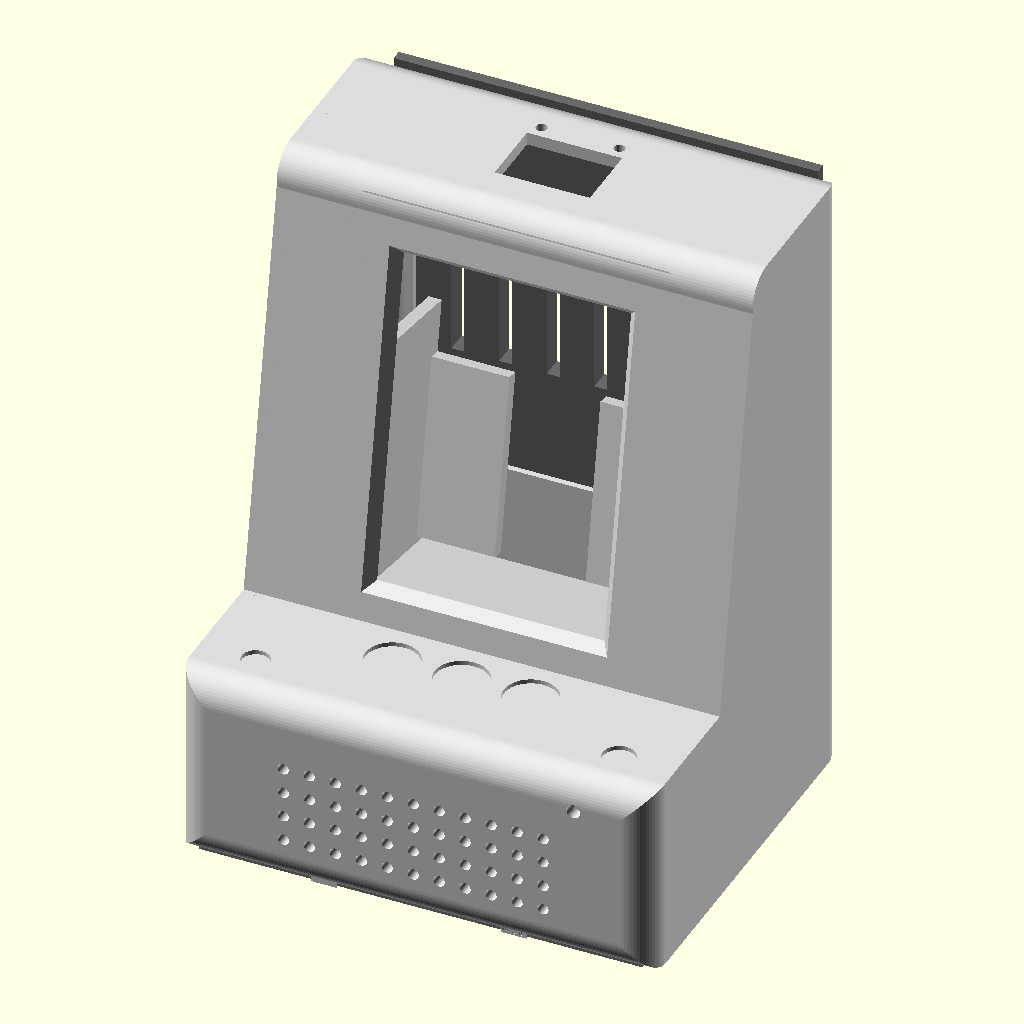
Cell 1: the model at its default parameters.
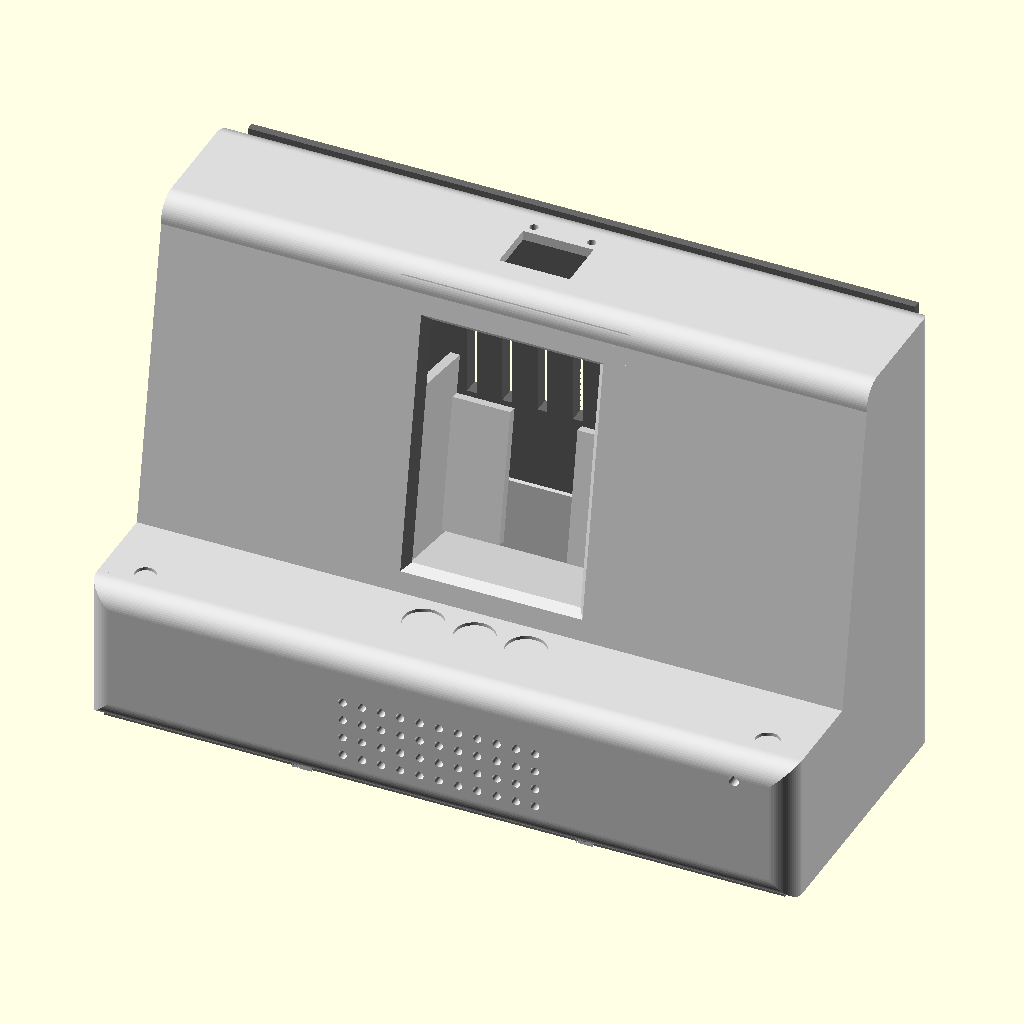
Cell 2 — W set to 220, the other parameters unchanged.
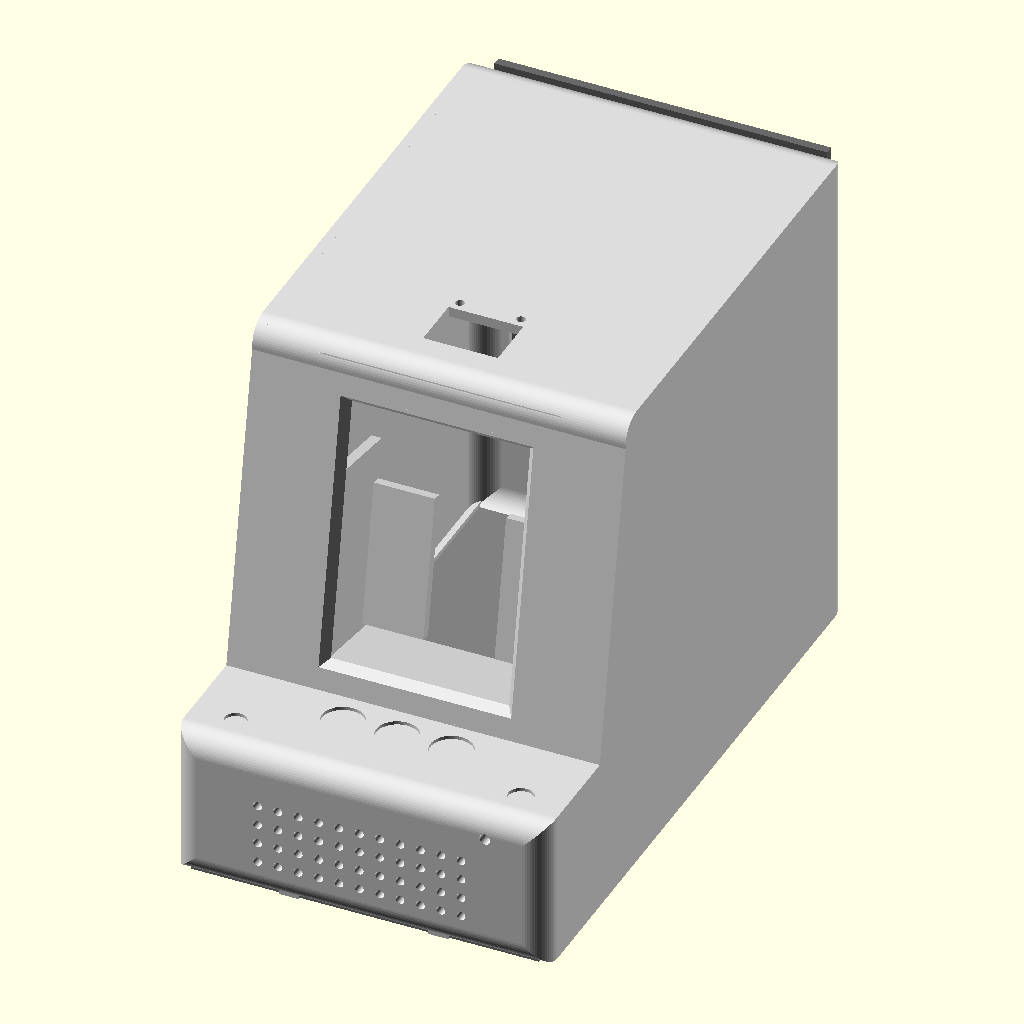
Cell 3: the same model with Db = 190.
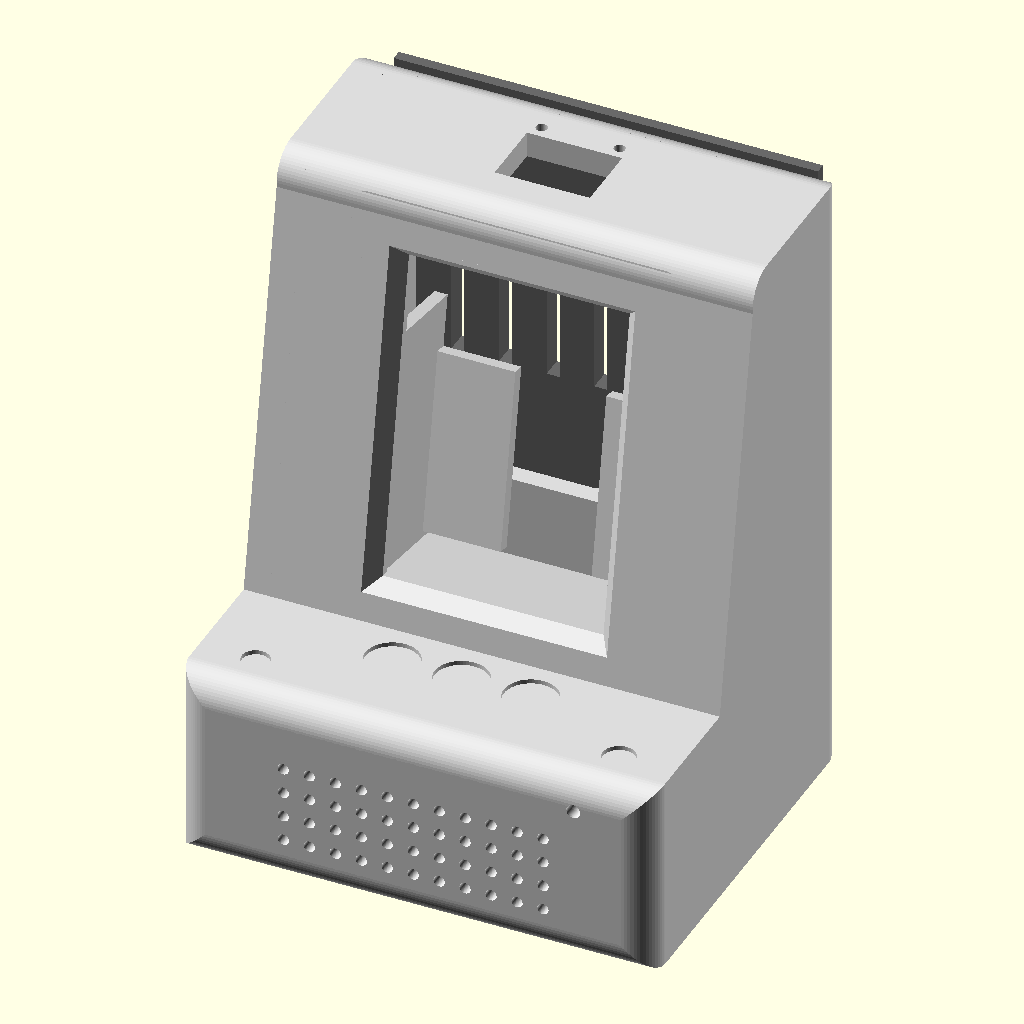
Cell 4 — wall set to 6, the other parameters unchanged.
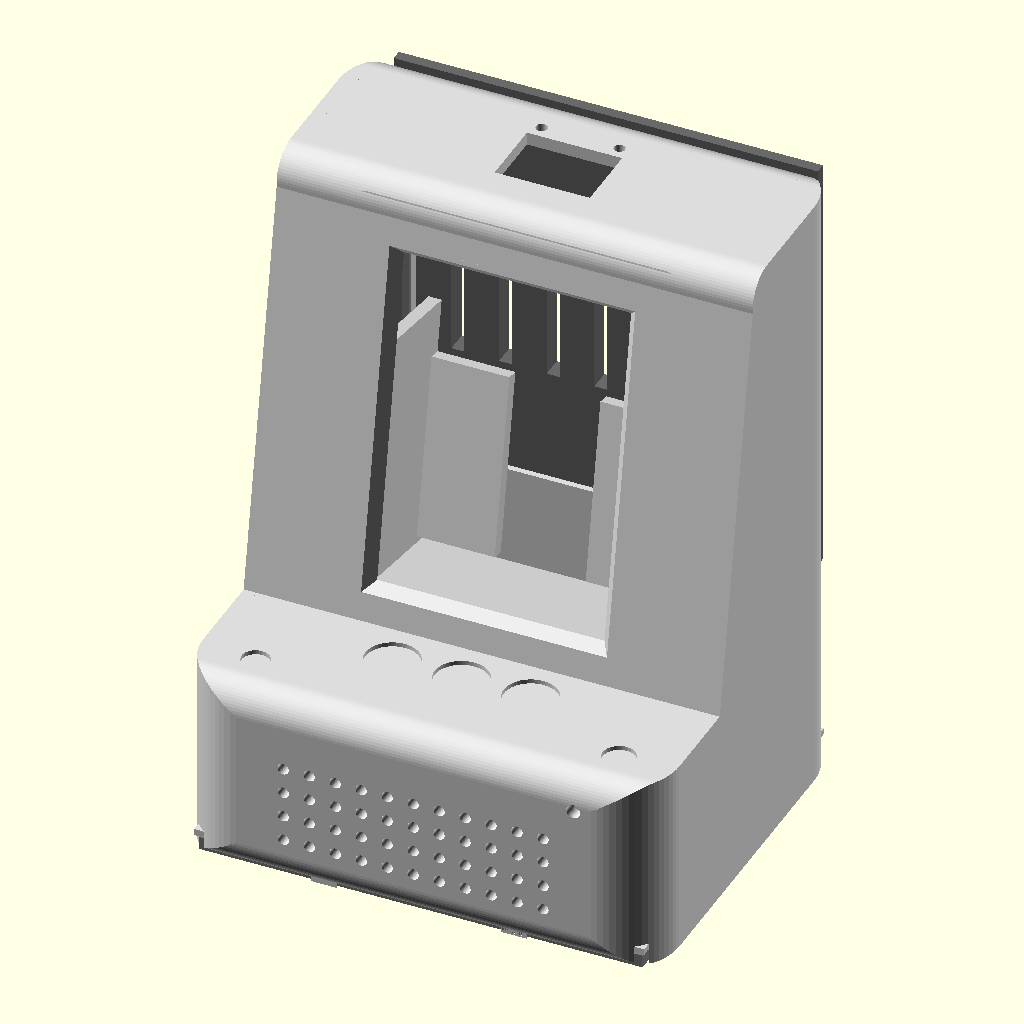
Cell 5 — r_edge set to 14, the other parameters unchanged.
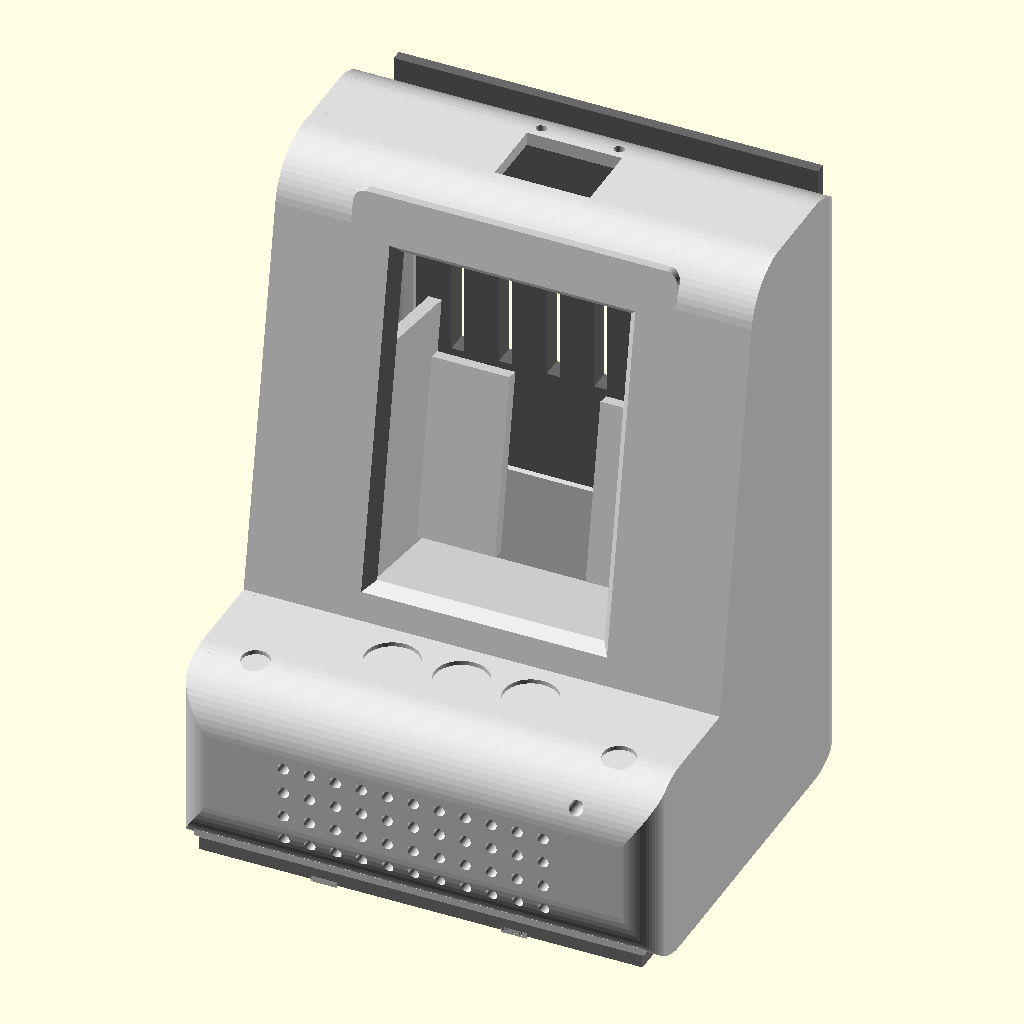
Cell 6: the same model with r_side = 14.
All cells are drawn from the same view direction (rotation 55°, 0°, 25°, orthographic, colour scheme Cornfield), but the view is re-fitted for each cell, so position and scale can differ between cells as well as the parameter.
Source of the model, hardware/chassis/kea_terminal.scad:
// ============================================================
// KEA — retro CRT-TERMINAL chassis
//
// A vintage computer terminal: a chunky BASE pedestal with a control
// shelf (buttons + knob + toggle) and a speaker grille, and a MONITOR
// block sitting on top — a deeply RECESSED screen under a jutting HOOD,
// with a pan/tilt CAMERA HEAD on the roof.
//
// The moving head is the Adafruit Mini Pan-Tilt kit (2x SG90): the roof
// has a flat pad + two screw holes for its bracket and a pass-through
// for the servo leads + camera ribbon. Servos want their own 5 V — do
// NOT run them off the Pi header.
//
// Same guts as before: Pi 3B+ + ELEGOO 3.5" portrait, friction cradle +
// gravity wedge, panel-mount controls, screwless press-fit door/floor.
//
// Render one part at a time (set `part`), export STL. Run
// check_terminal.py after any edit.
// ============================================================

part = "assembly";   // "shell" | "shell_left" | "shell_right" | "bottom"
                  // | "door" | "wedge" | "cam_cradle" | "assembly"

$fn = 64;

// ---------- Body ----------
W        = 110;   // width
Db       = 95;    // depth
wall     = 3;
r_edge   = 7;     // vertical-edge rounding (crisper than the MiniToo)
r_side   = 7;     // front/deck/top edge rounding
cut_x    = 24;    // split-print plane, between toggle and first button

// ---------- Base pedestal ----------
base_h   = 46;    // height of the base
mon_y0   = 34;    // depth where the monitor front meets the base top
                  //   (control shelf is the base top in front of it: y 0..mon_y0)

// ---------- Monitor / screen ----------
recline  = 10;    // screen reclined back from vertical
slen     = 94;    // screen slope length (85.5 display + shelf)
top_cap  = 8;     // brow above the screen before the flat roof

sy = mon_y0 + slen*sin(recline);     // screen top / roof front, depth
sz = base_h + slen*cos(recline);     // screen top, height
H  = sz + top_cap;                   // total height

// ---------- Display (fixed hardware) ----------
scr_cut  = [51, 75];
stack    = [56, 85.5];

// ---------- Controls (12 mm panel-mount on the base shelf) ----------
btn_d    = 12.4;
enc_d    = 7.5;
tog_d    = 6.4;
btn_dx   = 16;
btn_row  = 24;    // buttons: depth on the shelf
te_row   = 12;    // encoder+toggle: depth on the shelf
tog_x    = 13;
enc_x    = W - 13;

// ---------- Back door (on the monitor's back wall) ----------
door_z0  = base_h + 4;
door_top = H - 8;

// ---------- Power inlet ----------
pwr_side = -1;    // -1 left, 1 right
pwr_z    = 90;    // jack height (calibrate)
pwr_depth= 26;

// ---------- Camera turret (Adafruit Mini Pan-Tilt footprint) ----------
turret_y = 72;            // where it sits on the roof
turret_holes = 18;        // screw-hole spacing of the kit bracket (measure!)

// ============================================================
// 2D profiles + rounded body (side x plan intersection)
// ============================================================
// side profile (depth, height): base box, control shelf on top of the
// base in front, reclined monitor, brow, flat roof, vertical back.
side_pts = [[0, 0], [Db, 0], [Db, H], [sy, H],
            [sy, sz], [mon_y0, base_h], [0, base_h]];

module rounded_side(inset=0)
  offset(r=r_side) offset(delta=-r_side-inset) polygon(side_pts);
module rounded_plan(inset=0)
  offset(r=r_edge) offset(delta=-r_edge-inset) square([W, Db]);

module body(inset=0) {
  intersection() {
    rotate([90,0,90]) linear_extrude(W) rounded_side(inset);
    linear_extrude(H+1) rounded_plan(inset);
  }
}

// frames
module screen_frame() { translate([0, mon_y0, base_h]) rotate([-recline,0,0]) children(); }

// ============================================================
// SHELL
// ============================================================
module shell() {
  difference() {
    union() {
      difference() { body(); body(inset=wall); }
      screen_frame() screen_bezel();
      screen_frame() cradle();
      floor_ledge();
      floor_nubs();
      feet();
    }
    screen_frame() screen_cut();
    shelf_controls();
    speaker_grille();
    front_badge();
    back_door_cut();
    bottom_open();
    power_slot();
    turret_mount();
    dowel_holes();
  }
}

// --- monitor: hood + recessed screen ---
module screen_bezel() {
  bw = 9; bz = 3.5;
  ow = scr_cut[0]+2*bw; oh = scr_cut[1]+2*bw;
  translate([W/2, 0, slen/2]) rotate([-90,0,0]) linear_extrude(bz)
    difference() {
      offset(r=4) offset(delta=-4) square([ow, oh], center=true);
      offset(r=2) offset(delta=-2) square([scr_cut[0]+5, scr_cut[1]+5], center=true);
    }
  screen_hood();
}
module screen_hood() {
  bw = 9; hz = slen/2 + scr_cut[1]/2 + bw;
  translate([W/2, 0, hz]) rotate([-90,0,0]) linear_extrude(12)      // deep brow
    offset(r=3) offset(delta=-3) square([scr_cut[0]+2*bw+6, 10], center=true);
}
module screen_cut() {
  hull() {
    translate([W/2, -0.2, slen/2]) cube([scr_cut[0]+6, 0.1, scr_cut[1]+6], center=true);
    translate([W/2, 4.0, slen/2])  cube([scr_cut[0], 0.1, scr_cut[1]], center=true);
  }
  translate([W/2, 4, slen/2]) cube([scr_cut[0], wall+10, scr_cut[1]], center=true);
}

// --- controls on the horizontal base shelf (y 0..mon_y0 at z=base_h) ---
module shelf_controls() {
  translate([tog_x, te_row, base_h-1]) cylinder(d=tog_d, h=wall+4);
  translate([enc_x, te_row, base_h-1]) cylinder(d=enc_d, h=wall+4);
  for (bx=[W/2-btn_dx, W/2, W/2+btn_dx])
    translate([bx, btn_row, base_h-1]) cylinder(d=btn_d, h=wall+4);
}

// --- speaker grille on the base front face ---
module speaker_grille() {
  cols=11; rows=4; pitch=6;
  gw=(cols-1)*pitch; gh=(rows-1)*pitch;
  for (i=[0:cols-1], j=[0:rows-1])
    translate([W/2 + i*pitch - gw/2, 1.5, base_h/2 - 3 + j*pitch - gh/2])
      rotate([-90,0,0]) cylinder(d=2.6, h=wall+6, center=true);
}
module front_badge() {
  translate([W-18, 1.5, base_h-8]) rotate([-90,0,0]) cylinder(d=3.2, h=wall+4, center=true); // power LED
}

// --- display cradle (in the monitor, on the screen frame) ---
module cradle() {
  gx0 = (W-56)/2 - 3.5; gx1 = (W+56)/2 + 0.5;
  translate([wall, wall, 2.5]) cube([W-2*wall, 28, 4]);
  translate([gx0, wall, 4]) cube([3, 28, 58]);
  translate([gx1, wall, 4]) cube([3, 28, 58]);
  translate([gx0, wall+25, 8]) cube([21, 3, 42]);
  translate([gx1+3-21, wall+25, 8]) cube([21, 3, 42]);
}
module wedge() {
  difference() {
    union() {
      rotate([90,0,90]) linear_extrude(56) polygon([[0,0],[1.5,0],[9.5,58],[0,58]]);
      translate([0,0,52]) cube([56,11,6]);
    }
    translate([16,-1,8]) cube([24,13,40]);
  }
}

// --- camera turret mount on the roof (Adafruit Mini Pan-Tilt) ---
module turret_mount() {
  // wire + ribbon pass-through
  translate([W/2-11, turret_y-8, H-wall-1]) cube([22, 16, wall+2]);
  // two screw holes for the kit's base bracket
  for (s=[-1,1]) translate([W/2 + s*turret_holes/2, turret_y+11, H-wall-1])
    cylinder(d=2.6, h=wall+2);
}
// Optional printed cradle to bolt the Pi camera onto the kit's top plate.
module cam_cradle() {
  difference() {
    translate([-14,-13,0]) cube([28,26,2.5]);
    for (x=[-1,1], y=[-1,1]) translate([x*21/2, y*12.5/2, -1]) cylinder(d=2.2, h=5);
    translate([-9,-13.5,-1]) cube([18,8,5]);            // ribbon notch
    for (x=[-1,1]) translate([x*10, -9, -1]) cylinder(d=2.4, h=5);  // to kit plate
  }
}

// ============================================================
// BACK DOOR (on the monitor back wall)
// ============================================================
module back_door_cut() { translate([12, Db-wall-1, door_z0]) cube([W-24, wall+2, door_top-door_z0]); }
module door() {
  ow=W-24; doh=door_top-door_z0; fh=doh+12; lh=doh-0.6;
  difference() {
    union() {
      translate([-ow/2-6, -fh/2, 0]) cube([ow+12, fh, 2.5]);
      translate([-ow/2+0.3, -lh/2, -2.5]) cube([ow-0.6, lh, 2.6]);
      for (rx=[-ow/2+8, ow/2-20]) for (ry=[-lh/2-0.2, lh/2-0.3])
        translate([rx, ry, -2.5]) cube([12, 0.5, 2.6]);
    }
    for (i=[-3:3]) translate([i*11-1.5, -18, -3]) cube([3, 36, 9]);
    translate([0, fh/2, -3]) cylinder(d=13, h=9);
  }
}

// ============================================================
// FLOOR + feet
// ============================================================
module bottom_open() { translate([wall, wall, -1]) cube([W-2*wall, Db-2*wall, wall+2]); }
module floor_ledge() {
  lt=1.5; lp=1.8;
  translate([wall, wall, wall+0.8]) cube([W-2*wall, lp, lt]);
  translate([wall, Db-wall-lp, wall+0.8]) cube([W-2*wall, lp, lt]);
  translate([wall, wall, wall+0.8]) cube([lp, Db-2*wall, lt]);
  translate([W-wall-lp, wall, wall+0.8]) cube([lp, Db-2*wall, lt]);
}
module floor_nubs() {
  np=1.15;
  for (x=[W*0.3, W*0.7]) { translate([x-3, wall, 0]) cube([6,np,1.4]); translate([x-3, Db-wall-np, 0]) cube([6,np,1.4]); }
  translate([wall, Db/2-3, 0]) cube([np,6,1.4]); translate([W-wall-np, Db/2-3, 0]) cube([np,6,1.4]);
}
module bottom_plate() {
  difference() {
    translate([wall+0.75, wall+0.75, 0]) cube([W-2*wall-1.5, Db-2*wall-1.5, wall]);
    translate([W/2, Db-22, -1]) cylinder(d=14, h=wall+2);
  }
}
module feet() { for (x=[16, W-16], yy=[16, Db-16]) translate([x, yy, -2.5]) cylinder(d=13, h=2.6); }

// ============================================================
// POWER + seam dowels
// ============================================================
module power_slot() {
  translate([pwr_side>0 ? W-wall-2 : -2, pwr_depth, pwr_z]) rotate([0,90,0])
    hull() for (dz=[-4,4], dy=[-2.5,2.5]) translate([dz,dy,0]) cylinder(d=13, h=wall+4);
}
module dowel_holes() {
  for (p=[[3,12],[3,H-16],[Db-3,12],[Db-3,H-16]])
    translate([cut_x-6, p[0], p[1]]) rotate([0,90,0]) cylinder(d=2.0, h=12);
}

// ============================================================
// RENDER
// ============================================================
if (part=="shell") shell();
if (part=="shell_left")  intersection() { shell(); translate([-1,-1,-3]) cube([cut_x+1, Db+2, H+4]); }
if (part=="shell_right") intersection() { shell(); translate([cut_x,-1,-3]) cube([W-cut_x+1, Db+2, H+4]); }
if (part=="bottom")    bottom_plate();
if (part=="door")      door();
if (part=="wedge")     wedge();
if (part=="cam_cradle") cam_cradle();
if (part=="assembly") {
  color("Gainsboro") shell();
  color("gray")      bottom_plate();
  color("dimgray")   translate([W/2, Db+0.5, (door_z0+door_top)/2]) rotate([-90,0,0]) door();
}
Customizer parameters (derived from the source; name, type, default, range or options):
part: string, default "assembly"
W: number, default 110
Db: number, default 95
wall: number, default 3
r_edge: number, default 7
r_side: number, default 7
cut_x: number, default 24
base_h: number, default 46
mon_y0: number, default 34
recline: number, default 10
slen: number, default 94
top_cap: number, default 8
scr_cut: vector, default [51, 75]
stack: vector, default [56, 85.5]
btn_d: number, default 12.4
enc_d: number, default 7.5
tog_d: number, default 6.4
btn_dx: number, default 16
btn_row: number, default 24
te_row: number, default 12
tog_x: number, default 13
pwr_side: number, default -1
pwr_z: number, default 90
pwr_depth: number, default 26
turret_y: number, default 72
turret_holes: number, default 18
